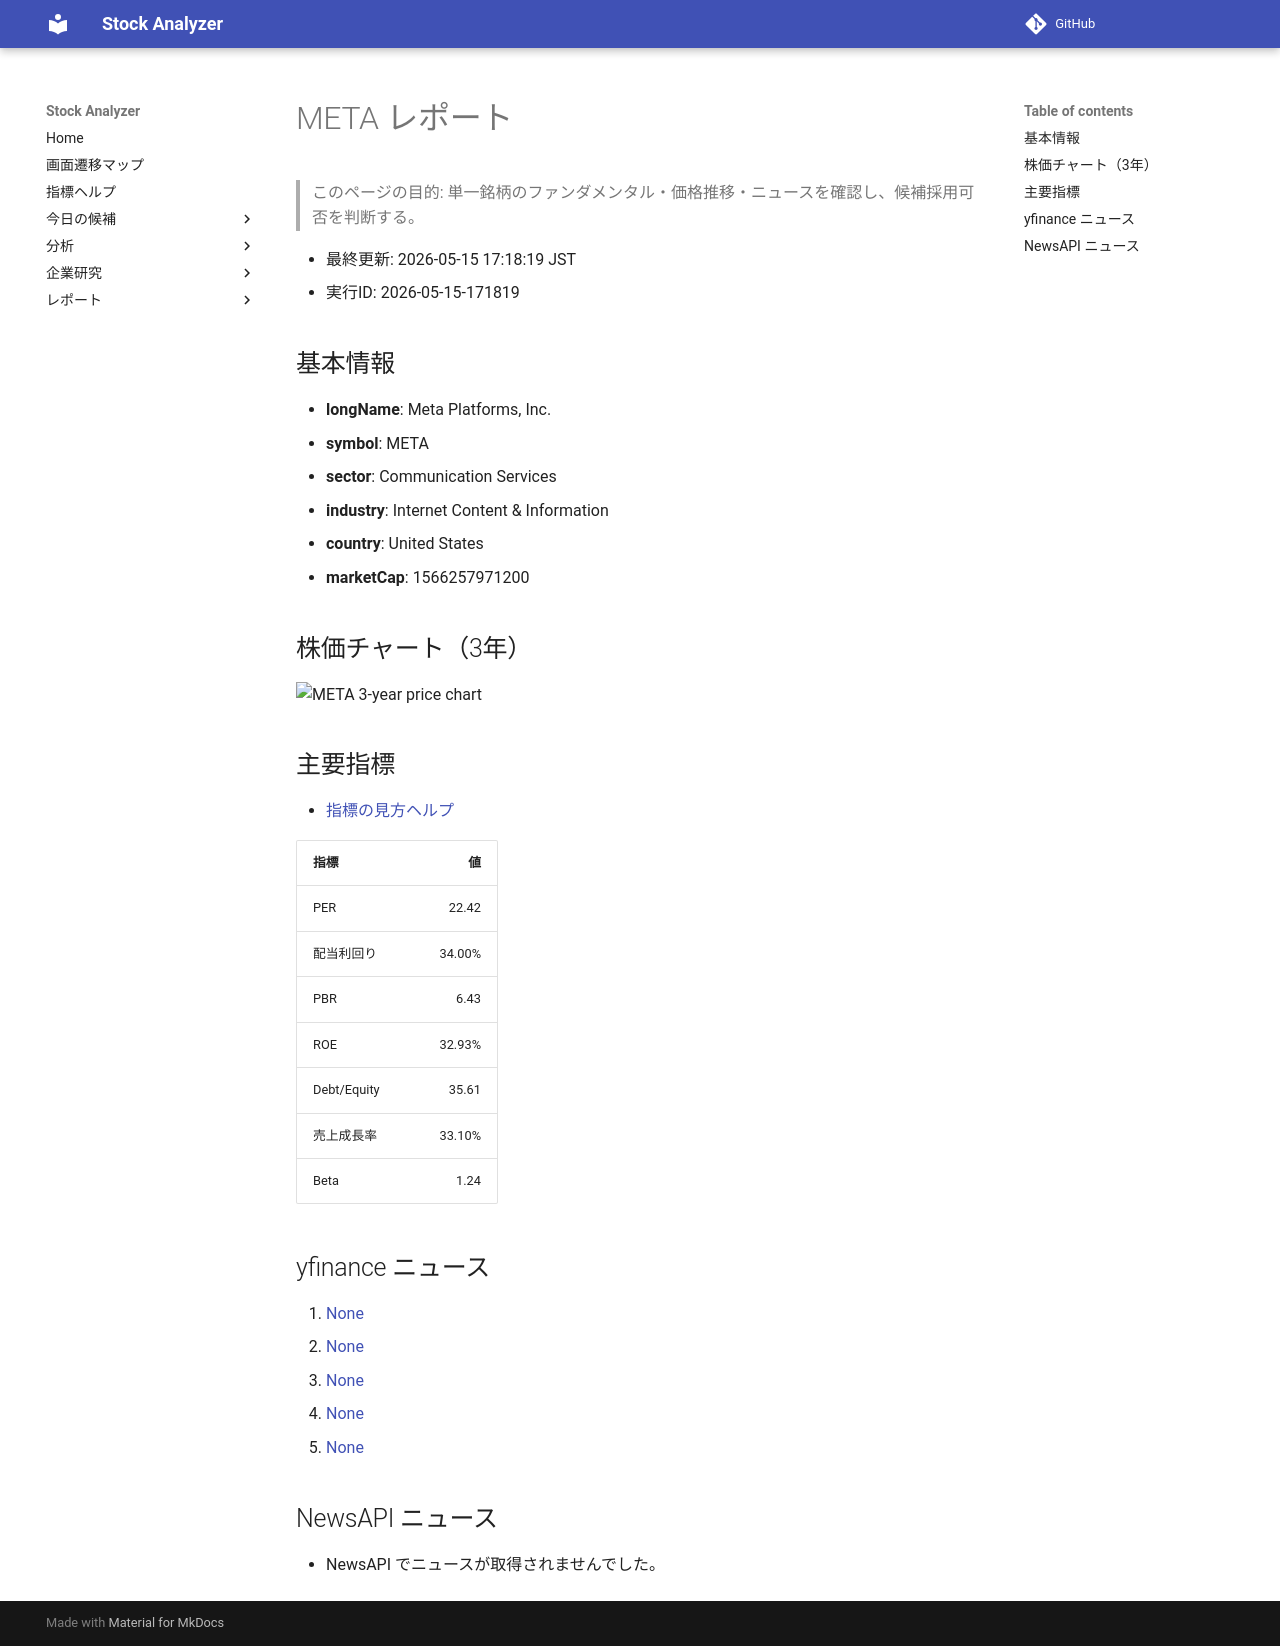

repository: Yumi-note/Making-APP · page: stocks/2026-05-15/171819/META/index.html · generator: mkdocs

# META レポート

> このページの目的: 単一銘柄のファンダメンタル・価格推移・ニュースを確認し、候補採用可否を判断する。

- 最終更新: 2026-05-15 17:18:19 JST
- 実行ID: 2026-05-15-171819

## 基本情報

- **longName**: Meta Platforms, Inc.
- **symbol**: META
- **sector**: Communication Services
- **industry**: Internet Content & Information
- **country**: United States
- **marketCap**: 1566257971200

## 株価チャート（3年）

![META 3-year price chart](META_3y.png)

## 主要指標

- [指標の見方ヘルプ](../../../../indicators.md)

| 指標 | 値 |
|---|---:|
| PER | 22.42 |
| 配当利回り | 34.00% |
| PBR | 6.43 |
| ROE | 32.93% |
| Debt/Equity | 35.61 |
| 売上成長率 | 33.10% |
| Beta | 1.24 |

## yfinance ニュース

1. [None](None)
2. [None](None)
3. [None](None)
4. [None](None)
5. [None](None)

## NewsAPI ニュース

- NewsAPI でニュースが取得されませんでした。
